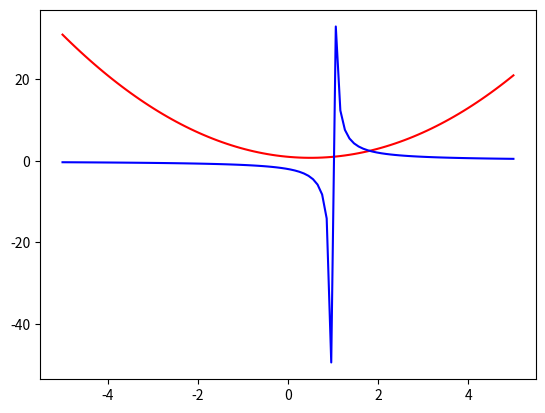

Write Python code to recreate this figure.

'''Se importa tanto la libreria numpy como matplot'''
import numpy as np
import matplotlib.pyplot as plt
'''Se ingresa las dos dunciones tanto f(x) como g(x)
f(x)=x^2-x+1
g(x)=(2)/(x-1)'''
fx = lambda x: x**2 - x + 1
gx = lambda x: (2)/(x-1)
'''Se colocan los parametros que tendra la grafica'''
x=np.linspace(-5,5,100)
'''se calcula los valores de nuestro array'''
print(x)
a=fx(x)
b=gx(x)
print(a)
#print(b)

plt.plot(x,a,color="red") # defino el color que tendra la resultante de cada funcion
plt.plot(x,b,color="blue")

plt.show()